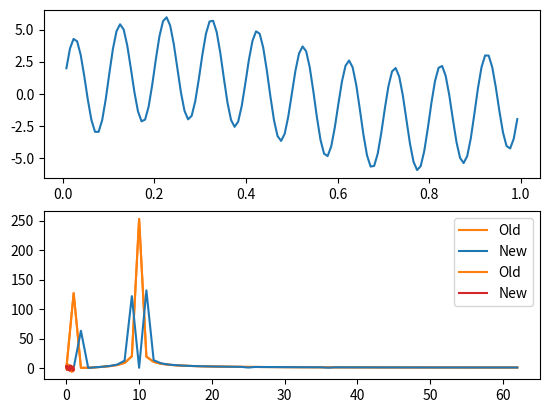

Python code for this plot:
import numpy as np
import matplotlib.pyplot as plt

A = [2, 1, 1]
a = ['2*np.pi*35', '2*np.pi*20', '2*np.pi*15']
B = [0]
b = [0]

A = [2, 4]
a = ['2*np.pi', 'np.pi*20']
B = [0]
b = [0]

_lambda_func = None

_gen_func = f'{A[0]}*np.sin({a[0]}*t) + {B[0]}*np.cos({b[0]}*t)'

for i in range(1, len(A)):
    _gen_func += f' + {A[i]}*np.sin({a[i]}*t)'
for i in range(1, len(B)):
    _gen_func += f' + {B[i]}*np.cos({b[i]}*t)'

print(_gen_func)

_lambda_func = lambda t: eval(_gen_func)

LP = 128

CP = 1 / LP

MP = np.arange(CP, 1, CP)

fstep = 1

# S = 2*np.sin(2*np.pi*35*MP) + np.sin(2*np.pi*20*MP) + np.sin(2*np.pi*15*MP)
S = _lambda_func(MP)

# CZ = np.arange(0, LP - 1, fstep)
CZ = np.arange(0, LP/2 - 1, fstep)

Y = np.fft.fft(S)

fig, axs = plt.subplots(2)
axs[0].plot(MP, S)
axs[1].plot(CZ, np.abs(Y)[:CZ.shape[0]], color="tab:orange")
plt.show()

Y_to_plot = np.abs(Y)[:CZ.shape[0]]

# temp_cz = np.fft.fftshift(CZ)

# print(CZ.shape)
# print(temp_cz.shape)

# plt.plot(temp_cz, np.abs(Y)[0:temp_cz.shape[0]], color="tab:orange")

# Y[LP//2 - 36] = 0
# Y[LP//2 + 36] = 0
# Y[LP//2 - 20] = 0
# Y[LP//2 + 20] = 0

# FIXME: Possible point of fail
# Y = np.fft.fftshift(Y)

# frequencies = [LP//2 - 36, LP//2 + 36, LP//2 - 20, LP//2 + 20]
frequencies = [LP//2 - 25, LP//2 + 36]
Y = np.fft.fftshift(Y)
for frequency in frequencies:
    Y[frequency] = 0

# Y[:CZ.shape[0]] = Y[:CZ.shape[0]]*(np.absolute(CZ) < 2)

# Y = Y[:CZ.shape[0]]*(np.absolute(CZ) < 2)

Y = np.fft.fftshift(Y)

S_NEW = np.fft.ifft(Y).real

Y = np.fft.fft(S_NEW)

plt.plot(CZ, Y_to_plot, color="tab:orange", label="Old")
plt.plot(CZ, np.abs(Y)[:CZ.shape[0]], label="New")
# plt.plot(CZ, np.abs(np.fft.fft(S_NEW))[:CZ.shape[0]], label="New")
plt.legend()
plt.show()

plt.plot(MP, S, label="Old")
plt.plot(MP, S_NEW, color="tab:red", label="New")
plt.legend()
plt.show()
